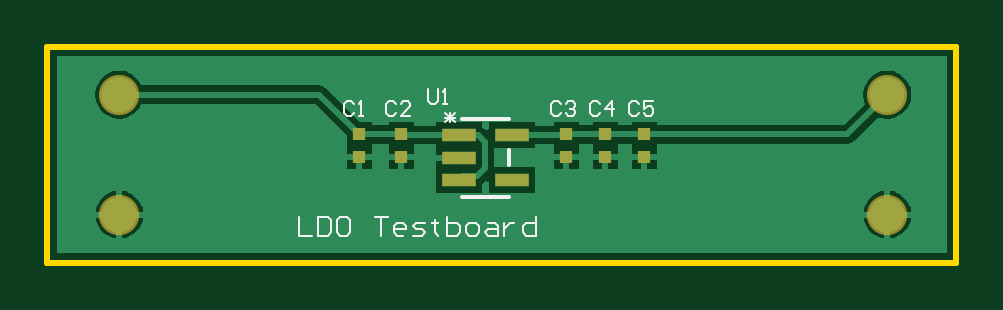
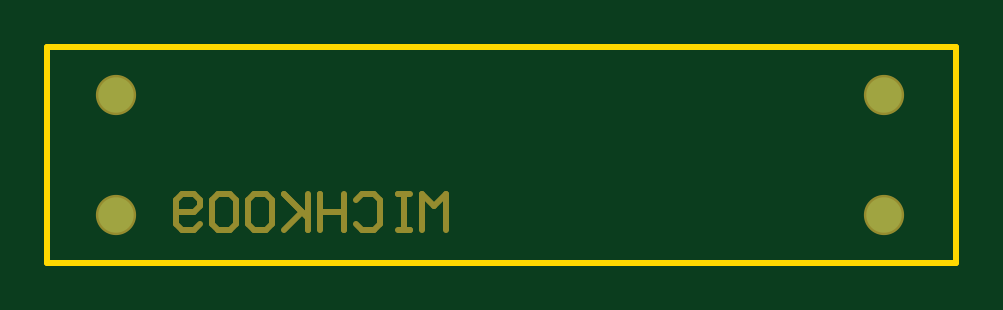
Circuit board: 8 layer files. Board 38.5 x 9.1 mm.
- bottom_copper: LNA_Testboard.GBL (293 bytes)
- bottom_mask: LNA_Testboard.GBS (1245 bytes)
- outline: LNA_Testboard.GKO (287 bytes)
- top_copper: LNA_Testboard.GTL (5517 bytes)
- top_silk: LNA_Testboard.GTO (3106 bytes)
- paste: LNA_Testboard.GTP (507 bytes)
- top_mask: LNA_Testboard.GTS (619 bytes)
- drill: cam.drl (95 bytes)

=== bottom_copper: LNA_Testboard.GBL ===
G04*
G04 #@! TF.GenerationSoftware,Altium Limited,Altium Designer,19.1.8 (144)*
G04*
G04 Layer_Physical_Order=2*
G04 Layer_Color=16711680*
%FSLAX44Y44*%
%MOMM*%
G71*
G01*
G75*
%ADD16C,1.5000*%
D16*
X769620Y595630D02*
D03*
X1094740Y544830D02*
D03*
Y595630D02*
D03*
X769620Y544830D02*
D03*
M02*

=== bottom_mask: LNA_Testboard.GBS ===
G04*
G04 #@! TF.GenerationSoftware,Altium Limited,Altium Designer,19.1.8 (144)*
G04*
G04 Layer_Color=16711935*
%FSLAX44Y44*%
%MOMM*%
G71*
G01*
G75*
%ADD14C,1.7032*%
%ADD15C,0.2540*%
D14*
X769620Y595630D02*
D03*
X1094740Y544830D02*
D03*
Y595630D02*
D03*
X769620Y544830D02*
D03*
D15*
X955040Y538480D02*
Y553715D01*
X960118Y548637D01*
X965197Y553715D01*
Y538480D01*
X970275Y553715D02*
X975353D01*
X972814D01*
Y538480D01*
X970275D01*
X975353D01*
X993128Y551176D02*
X990589Y553715D01*
X985510D01*
X982971Y551176D01*
Y541019D01*
X985510Y538480D01*
X990589D01*
X993128Y541019D01*
X998206Y553715D02*
Y538480D01*
Y546097D01*
X1008363D01*
Y553715D01*
Y538480D01*
X1013441Y553715D02*
Y538480D01*
Y543558D01*
X1023598Y553715D01*
X1015980Y546097D01*
X1023598Y538480D01*
X1036294Y553715D02*
X1031215D01*
X1028676Y551176D01*
Y541019D01*
X1031215Y538480D01*
X1036294D01*
X1038833Y541019D01*
Y551176D01*
X1036294Y553715D01*
X1043911Y551176D02*
X1046450Y553715D01*
X1051529D01*
X1054068Y551176D01*
Y541019D01*
X1051529Y538480D01*
X1046450D01*
X1043911Y541019D01*
Y551176D01*
X1059146Y541019D02*
X1061685Y538480D01*
X1066764D01*
X1069303Y541019D01*
Y551176D01*
X1066764Y553715D01*
X1061685D01*
X1059146Y551176D01*
Y548637D01*
X1061685Y546097D01*
X1069303D01*
M02*

=== outline: LNA_Testboard.GKO ===
G04*
G04 #@! TF.GenerationSoftware,Altium Limited,Altium Designer,19.1.8 (144)*
G04*
G04 Layer_Color=16711935*
%FSLAX44Y44*%
%MOMM*%
G71*
G01*
G75*
%ADD15C,0.2540*%
D15*
X739140Y615950D02*
X1123950D01*
Y524510D02*
Y615950D01*
X739140Y524510D02*
X1123950D01*
X739140D02*
Y615950D01*
M02*

=== top_copper: LNA_Testboard.GTL ===
G04*
G04 #@! TF.GenerationSoftware,Altium Limited,Altium Designer,19.1.8 (144)*
G04*
G04 Layer_Physical_Order=1*
G04 Layer_Color=255*
%FSLAX44Y44*%
%MOMM*%
G71*
G01*
G75*
%ADD12R,0.5588X0.5080*%
%ADD13R,1.4620X0.5680*%
%ADD15C,0.2540*%
%ADD16C,1.5000*%
G36*
X1120065Y528395D02*
X743025D01*
Y612065D01*
X1120065D01*
Y528395D01*
D02*
G37*
%LPC*%
G36*
X1094740Y605757D02*
X1092119Y605412D01*
X1089677Y604400D01*
X1087579Y602791D01*
X1085970Y600693D01*
X1084958Y598251D01*
X1084613Y595630D01*
X1084958Y593009D01*
X1085447Y591830D01*
X1076240Y582624D01*
X997204D01*
Y583819D01*
X986536D01*
Y582624D01*
X980694D01*
Y583819D01*
X970026D01*
Y582624D01*
X964184D01*
Y583819D01*
X953516D01*
Y582484D01*
X945586D01*
Y583840D01*
X925886D01*
Y581137D01*
X924713Y580651D01*
X924157Y581207D01*
X923234Y581824D01*
Y583840D01*
X903534D01*
Y582484D01*
X894334D01*
Y583819D01*
X883666D01*
Y582624D01*
X876554D01*
Y583819D01*
X871380D01*
X856822Y598377D01*
X855562Y599219D01*
X854075Y599515D01*
X778878D01*
X778390Y600693D01*
X776781Y602791D01*
X774683Y604400D01*
X772241Y605412D01*
X769620Y605757D01*
X766999Y605412D01*
X764557Y604400D01*
X762459Y602791D01*
X760850Y600693D01*
X759838Y598251D01*
X759493Y595630D01*
X759838Y593009D01*
X760850Y590567D01*
X762459Y588469D01*
X764557Y586860D01*
X766999Y585848D01*
X769620Y585503D01*
X772241Y585848D01*
X774683Y586860D01*
X776781Y588469D01*
X778390Y590567D01*
X778878Y591745D01*
X852466D01*
X865886Y578325D01*
Y573659D01*
Y570611D01*
X871220D01*
X876554D01*
Y574854D01*
X883666D01*
Y570611D01*
X889000D01*
X894334D01*
Y574715D01*
X903534D01*
Y570230D01*
X913384D01*
Y567690D01*
X903534D01*
Y563580D01*
Y554080D01*
X923234D01*
Y557946D01*
X923739Y558283D01*
X924713Y559257D01*
X925886Y558771D01*
Y554080D01*
X945586D01*
Y564840D01*
X928389D01*
Y573080D01*
X945586D01*
Y574715D01*
X953516D01*
Y570611D01*
X958850D01*
X964184D01*
Y574854D01*
X970026D01*
Y570611D01*
X975360D01*
X980694D01*
Y574854D01*
X986536D01*
Y570611D01*
X991870D01*
X997204D01*
Y574854D01*
X1077849D01*
X1079336Y575150D01*
X1080596Y575992D01*
X1090940Y586337D01*
X1092119Y585848D01*
X1094740Y585503D01*
X1097361Y585848D01*
X1099803Y586860D01*
X1101901Y588469D01*
X1103510Y590567D01*
X1104522Y593009D01*
X1104867Y595630D01*
X1104522Y598251D01*
X1103510Y600693D01*
X1101901Y602791D01*
X1099803Y604400D01*
X1097361Y605412D01*
X1094740Y605757D01*
D02*
G37*
G36*
X997204Y568071D02*
X993140D01*
Y564261D01*
X997204D01*
Y568071D01*
D02*
G37*
G36*
X990600D02*
X986536D01*
Y564261D01*
X990600D01*
Y568071D01*
D02*
G37*
G36*
X980694D02*
X976630D01*
Y564261D01*
X980694D01*
Y568071D01*
D02*
G37*
G36*
X974090D02*
X970026D01*
Y564261D01*
X974090D01*
Y568071D01*
D02*
G37*
G36*
X964184D02*
X960120D01*
Y564261D01*
X964184D01*
Y568071D01*
D02*
G37*
G36*
X957580D02*
X953516D01*
Y564261D01*
X957580D01*
Y568071D01*
D02*
G37*
G36*
X894334D02*
X890270D01*
Y564261D01*
X894334D01*
Y568071D01*
D02*
G37*
G36*
X887730D02*
X883666D01*
Y564261D01*
X887730D01*
Y568071D01*
D02*
G37*
G36*
X876554D02*
X872490D01*
Y564261D01*
X876554D01*
Y568071D01*
D02*
G37*
G36*
X869950D02*
X865886D01*
Y564261D01*
X869950D01*
Y568071D01*
D02*
G37*
G36*
X1096010Y554789D02*
Y546100D01*
X1104699D01*
X1104522Y547451D01*
X1103510Y549893D01*
X1101901Y551991D01*
X1099803Y553600D01*
X1097361Y554612D01*
X1096010Y554789D01*
D02*
G37*
G36*
X1093470D02*
X1092119Y554612D01*
X1089677Y553600D01*
X1087579Y551991D01*
X1085970Y549893D01*
X1084958Y547451D01*
X1084781Y546100D01*
X1093470D01*
Y554789D01*
D02*
G37*
G36*
X770890D02*
Y546100D01*
X779579D01*
X779402Y547451D01*
X778390Y549893D01*
X776781Y551991D01*
X774683Y553600D01*
X772241Y554612D01*
X770890Y554789D01*
D02*
G37*
G36*
X768350D02*
X766999Y554612D01*
X764557Y553600D01*
X762459Y551991D01*
X760850Y549893D01*
X759838Y547451D01*
X759661Y546100D01*
X768350D01*
Y554789D01*
D02*
G37*
G36*
X1104699Y543560D02*
X1096010D01*
Y534871D01*
X1097361Y535048D01*
X1099803Y536060D01*
X1101901Y537669D01*
X1103510Y539767D01*
X1104522Y542209D01*
X1104699Y543560D01*
D02*
G37*
G36*
X1093470D02*
X1084781D01*
X1084958Y542209D01*
X1085970Y539767D01*
X1087579Y537669D01*
X1089677Y536060D01*
X1092119Y535048D01*
X1093470Y534871D01*
Y543560D01*
D02*
G37*
G36*
X779579D02*
X770890D01*
Y534871D01*
X772241Y535048D01*
X774683Y536060D01*
X776781Y537669D01*
X778390Y539767D01*
X779402Y542209D01*
X779579Y543560D01*
D02*
G37*
G36*
X768350D02*
X759661D01*
X759838Y542209D01*
X760850Y539767D01*
X762459Y537669D01*
X764557Y536060D01*
X766999Y535048D01*
X768350Y534871D01*
Y543560D01*
D02*
G37*
%LPD*%
D12*
X991870Y578739D02*
D03*
Y569341D02*
D03*
X975360Y578739D02*
D03*
Y569341D02*
D03*
X958850Y578739D02*
D03*
Y569341D02*
D03*
X889000Y578739D02*
D03*
Y569341D02*
D03*
X871220Y578739D02*
D03*
Y569341D02*
D03*
D13*
X913384Y578460D02*
D03*
Y568960D02*
D03*
Y559460D02*
D03*
X935736D02*
D03*
Y578460D02*
D03*
D15*
X854075Y595630D02*
X870966Y578739D01*
X769620Y595630D02*
X854075D01*
X1077849Y578739D02*
X1094740Y595630D01*
X991870Y578739D02*
X1077849D01*
X975360D02*
X991870D01*
X958850D02*
X975360D01*
X958710Y578600D02*
X958850Y578739D01*
X935875Y578600D02*
X958710D01*
X935736Y578460D02*
X935875Y578600D01*
X924504Y564542D02*
Y575366D01*
X921410Y578460D02*
X924504Y575366D01*
X913384Y578460D02*
X921410D01*
X913384Y559460D02*
X914954Y561030D01*
X920992D01*
X924504Y564542D01*
X913244Y578600D02*
X913384Y578460D01*
X889139Y578600D02*
X913244D01*
X889000Y578739D02*
X889139Y578600D01*
X871220Y578739D02*
X889000D01*
X870966D02*
X871220D01*
D16*
X769620Y595630D02*
D03*
X1094740Y544830D02*
D03*
Y595630D02*
D03*
X769620Y544830D02*
D03*
M02*

=== top_silk: LNA_Testboard.GTO ===
G04*
G04 #@! TF.GenerationSoftware,Altium Limited,Altium Designer,19.1.8 (144)*
G04*
G04 Layer_Color=65535*
%FSLAX44Y44*%
%MOMM*%
G71*
G01*
G75*
%ADD10C,0.1524*%
%ADD11C,0.1000*%
D10*
X914527Y552450D02*
X934593D01*
Y565627D02*
Y572293D01*
X914527Y585470D02*
X934593D01*
D11*
X845820Y543937D02*
Y535940D01*
X851152D01*
X853817Y543937D02*
Y535940D01*
X857816D01*
X859149Y537273D01*
Y542604D01*
X857816Y543937D01*
X853817D01*
X865814D02*
X863148D01*
X861815Y542604D01*
Y537273D01*
X863148Y535940D01*
X865814D01*
X867146Y537273D01*
Y542604D01*
X865814Y543937D01*
X877810D02*
X883141D01*
X880475D01*
Y535940D01*
X889806D02*
X887140D01*
X885807Y537273D01*
Y539939D01*
X887140Y541272D01*
X889806D01*
X891139Y539939D01*
Y538606D01*
X885807D01*
X893804Y535940D02*
X897803D01*
X899136Y537273D01*
X897803Y538606D01*
X895137D01*
X893804Y539939D01*
X895137Y541272D01*
X899136D01*
X903135Y542604D02*
Y541272D01*
X901802D01*
X904468D01*
X903135D01*
Y537273D01*
X904468Y535940D01*
X908466Y543937D02*
Y535940D01*
X912465D01*
X913798Y537273D01*
Y538606D01*
Y539939D01*
X912465Y541272D01*
X908466D01*
X917797Y535940D02*
X920463D01*
X921796Y537273D01*
Y539939D01*
X920463Y541272D01*
X917797D01*
X916464Y539939D01*
Y537273D01*
X917797Y535940D01*
X925794Y541272D02*
X928460D01*
X929793Y539939D01*
Y535940D01*
X925794D01*
X924461Y537273D01*
X925794Y538606D01*
X929793D01*
X932459Y541272D02*
Y535940D01*
Y538606D01*
X933792Y539939D01*
X935125Y541272D01*
X936457D01*
X945788Y543937D02*
Y535940D01*
X941789D01*
X940456Y537273D01*
Y539939D01*
X941789Y541272D01*
X945788D01*
X989519Y591738D02*
X988519Y592738D01*
X986520D01*
X985520Y591738D01*
Y587740D01*
X986520Y586740D01*
X988519D01*
X989519Y587740D01*
X995517Y592738D02*
X991518D01*
Y589739D01*
X993517Y590739D01*
X994517D01*
X995517Y589739D01*
Y587740D01*
X994517Y586740D01*
X992518D01*
X991518Y587740D01*
X973009Y591738D02*
X972009Y592738D01*
X970010D01*
X969010Y591738D01*
Y587740D01*
X970010Y586740D01*
X972009D01*
X973009Y587740D01*
X978007Y586740D02*
Y592738D01*
X975008Y589739D01*
X979007D01*
X956499Y591738D02*
X955499Y592738D01*
X953500D01*
X952500Y591738D01*
Y587740D01*
X953500Y586740D01*
X955499D01*
X956499Y587740D01*
X958498Y591738D02*
X959498Y592738D01*
X961497D01*
X962497Y591738D01*
Y590739D01*
X961497Y589739D01*
X960497D01*
X961497D01*
X962497Y588739D01*
Y587740D01*
X961497Y586740D01*
X959498D01*
X958498Y587740D01*
X886649Y591738D02*
X885649Y592738D01*
X883650D01*
X882650Y591738D01*
Y587740D01*
X883650Y586740D01*
X885649D01*
X886649Y587740D01*
X892647Y586740D02*
X888648D01*
X892647Y590739D01*
Y591738D01*
X891647Y592738D01*
X889648D01*
X888648Y591738D01*
X868869D02*
X867869Y592738D01*
X865870D01*
X864870Y591738D01*
Y587740D01*
X865870Y586740D01*
X867869D01*
X868869Y587740D01*
X870868Y586740D02*
X872867D01*
X871868D01*
Y592738D01*
X870868Y591738D01*
X900430Y597818D02*
Y592820D01*
X901430Y591820D01*
X903429D01*
X904429Y592820D01*
Y597818D01*
X906428Y591820D02*
X908427D01*
X907428D01*
Y597818D01*
X906428Y596818D01*
X907669Y587868D02*
X911668Y583870D01*
X907669D02*
X911668Y587868D01*
X907669Y585869D02*
X911668D01*
X909668Y583870D02*
Y587868D01*
M02*

=== paste: LNA_Testboard.GTP ===
G04*
G04 #@! TF.GenerationSoftware,Altium Limited,Altium Designer,19.1.8 (144)*
G04*
G04 Layer_Color=8421504*
%FSLAX44Y44*%
%MOMM*%
G71*
G01*
G75*
%ADD12R,0.5588X0.5080*%
%ADD13R,1.4620X0.5680*%
D12*
X991870Y578739D02*
D03*
Y569341D02*
D03*
X975360Y578739D02*
D03*
Y569341D02*
D03*
X958850Y578739D02*
D03*
Y569341D02*
D03*
X889000Y578739D02*
D03*
Y569341D02*
D03*
X871220Y578739D02*
D03*
Y569341D02*
D03*
D13*
X913384Y578460D02*
D03*
Y568960D02*
D03*
Y559460D02*
D03*
X935736D02*
D03*
Y578460D02*
D03*
M02*

=== top_mask: LNA_Testboard.GTS ===
G04*
G04 #@! TF.GenerationSoftware,Altium Limited,Altium Designer,19.1.8 (144)*
G04*
G04 Layer_Color=8388736*
%FSLAX44Y44*%
%MOMM*%
G71*
G01*
G75*
%ADD12R,0.5588X0.5080*%
%ADD13R,1.4620X0.5680*%
%ADD14C,1.7032*%
D12*
X991870Y578739D02*
D03*
Y569341D02*
D03*
X975360Y578739D02*
D03*
Y569341D02*
D03*
X958850Y578739D02*
D03*
Y569341D02*
D03*
X889000Y578739D02*
D03*
Y569341D02*
D03*
X871220Y578739D02*
D03*
Y569341D02*
D03*
D13*
X913384Y578460D02*
D03*
Y568960D02*
D03*
Y559460D02*
D03*
X935736D02*
D03*
Y578460D02*
D03*
D14*
X769620Y595630D02*
D03*
X1094740Y544830D02*
D03*
Y595630D02*
D03*
X769620Y544830D02*
D03*
M02*

=== drill: cam.drl ===
G92
M48
METRIC,LZ
FMAT,2
T01C1.0000
DETECT,ON
%
G90
T01
X76962Y59563
Y54483
X109474
Y59563
M30

